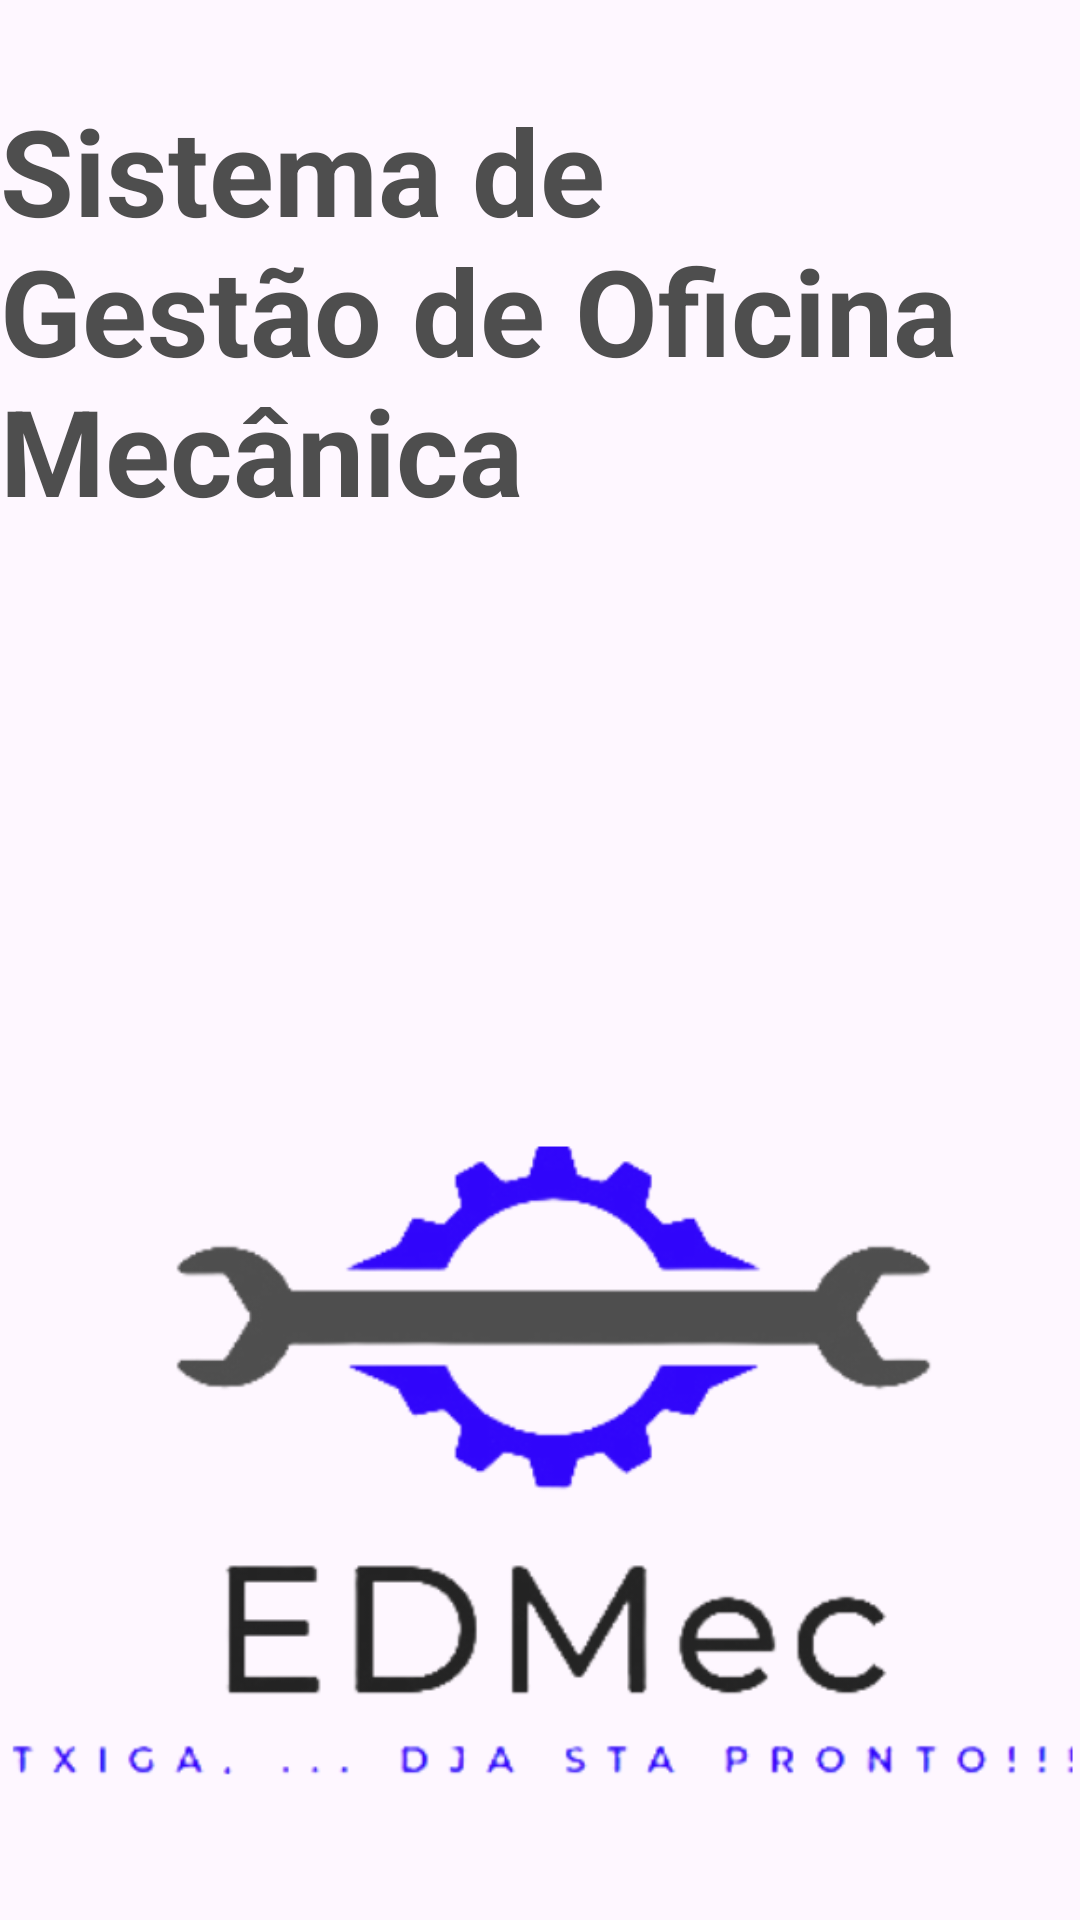

Produce the Android XML layout that renders to this screen, including the resource entries it uses.
<!-- AndroidManifest.xml: application theme Theme.ProjetoPPDM2 -->
<!-- res/layout/activity_splass_aplicativo.xml -->
<?xml version="1.0" encoding="utf-8"?>
<LinearLayout xmlns:android="http://schemas.android.com/apk/res/android"
    xmlns:app="http://schemas.android.com/apk/res-auto"
    xmlns:tools="http://schemas.android.com/tools"
    android:layout_width="match_parent"
    android:layout_height="match_parent"
    android:orientation="vertical"
    tools:context=".SplassAplicativo">

    <TextView
        android:layout_width="match_parent"
        android:layout_height="wrap_content"
        android:text="Sistema de Gestão de Oficina Mecânica"
        android:textSize="40sp"
        android:textStyle="bold"
        android:textColor="#4E4E4E"
        android:layout_marginVertical="30dp"
        />

    <ImageView
        android:layout_width="match_parent"
        android:layout_height="500dp"
        android:src="@drawable/ultimo"
        />


</LinearLayout>
<!-- resources referenced by this layout -->
<resources>
  <!-- drawable ultimo: png bitmap (drawable, 72526 bytes) -->
  <style name="Theme.ProjetoPPDM2" parent="Base.Theme.ProjetoPPDM2" />
  <style name="Base.Theme.ProjetoPPDM2" parent="Theme.Material3.DayNight.NoActionBar">
          
          
      </style>
</resources>
